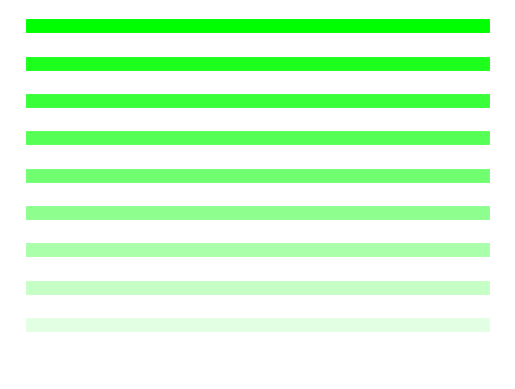

Reproduce this figure in Python.
import matplotlib.pyplot as plt
import numpy as np


def rgb_to_hex(rgb):
    return "#{:02x}{:02x}{:02x}".format(int(rgb[0]*255), int(rgb[1]*255), int(rgb[2]*255))


import matplotlib.pyplot as plt
import numpy as np

def generate_green_gradient(values):
    for value in values:
        color = (1-value, 1, 1-value)  # Generate a tuple in the format (R, G, B) for green
        plt.plot([0, 1], [value, value], color=color, linewidth=10)

    plt.gca().axis('off')  # Turn off axis
    plt.show()

# Example usage
values = np.linspace(0, 1, 10)  # Generates 10 values between 0 and 1
generate_green_gradient(values)

